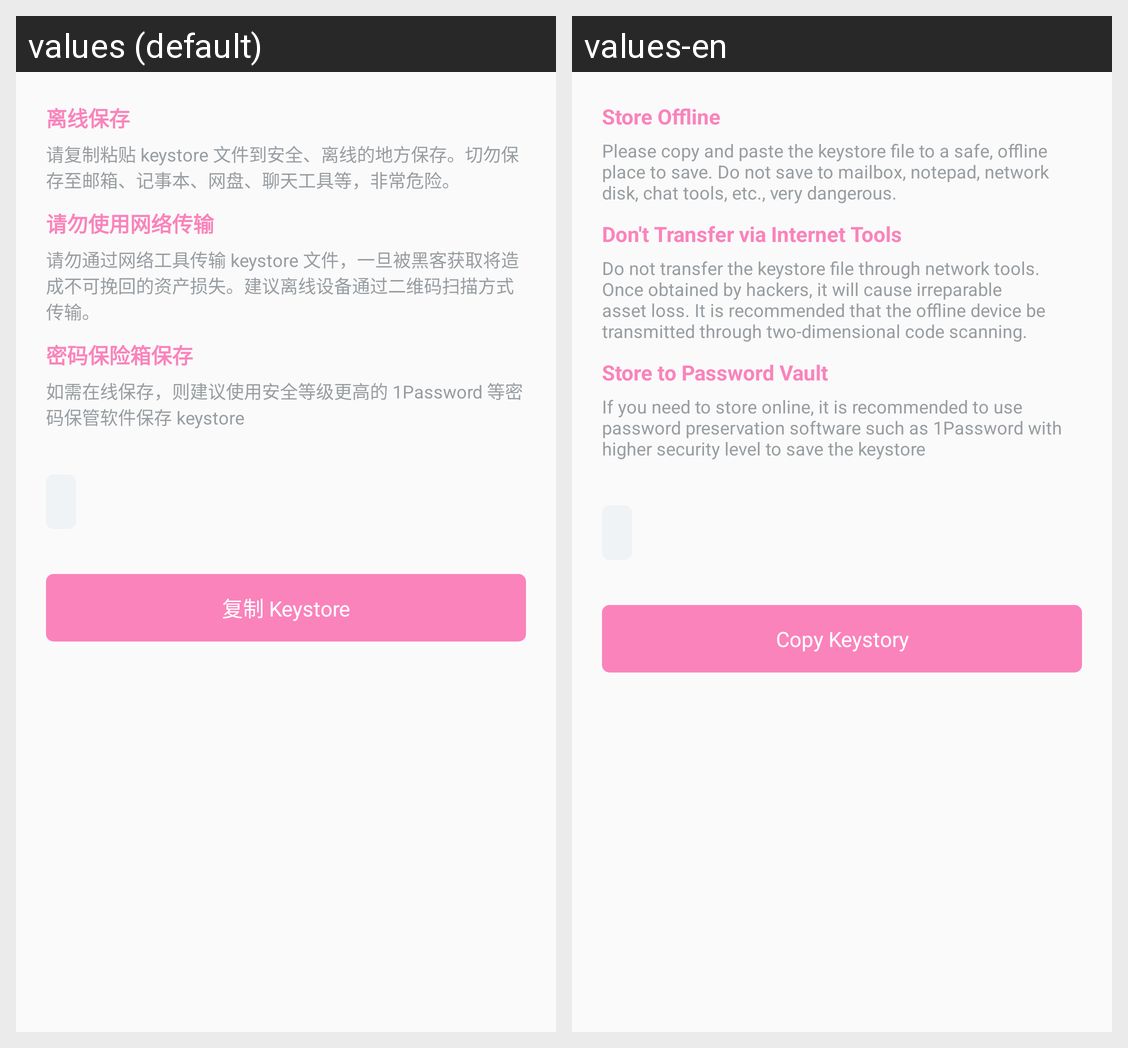

Strings drawn on this Android screen and how each of the app's shown locales translates them:
Android screen res/layout/fragment_importkeystore.xml rendered under 2 locales, left to right: values (default), values-en. Device: Nexus 5 (rendered at 1080×1920; each locale shown at half size, 540×960, under a caption strip naming it); theme AppTheme.
Strings drawn on this screen, with the default value and each locale's value (text and hints the layout hard-codes, and strings that could not be matched under every locale, appear in the picture but are not listed):

storeOffline
  values: 离线保存
  values-en: Store Offline

pca
  values: 请复制粘贴 keystore 文件到安全、离线的地方保存。切勿保存至邮箱、记事本、网盘、聊天工具等，非常危险。
  values-en: Please copy and paste the keystore file to a safe, offline place to save. Do not save to mailbox, notepad, network disk, chat tools, etc., very dangerous.

dtv
  values: 请勿使用网络传输
  values-en: Don't Transfer via Internet Tools

dnt
  values: 请勿通过网络工具传输 keystore 文件，一旦被黑客获取将造成不可挽回的资产损失。建议离线设备通过二维码扫描方式传输。
  values-en: Do not transfer the keystore file through network tools. Once obtained by hackers, it will cause irreparable asset loss. It is recommended that the offline device be transmitted through two-dimensional code scanning.

stp
  values: 密码保险箱保存
  values-en: Store to Password Vault

iyl
  values: 如需在线保存，则建议使用安全等级更高的 1Password 等密码保管软件保存 keystore
  values-en: If you need to store online, it is recommended to use password preservation software such as 1Password with higher security level to save the keystore

copyKeystory
  values: 复制 Keystore
  values-en: Copy Keystory
